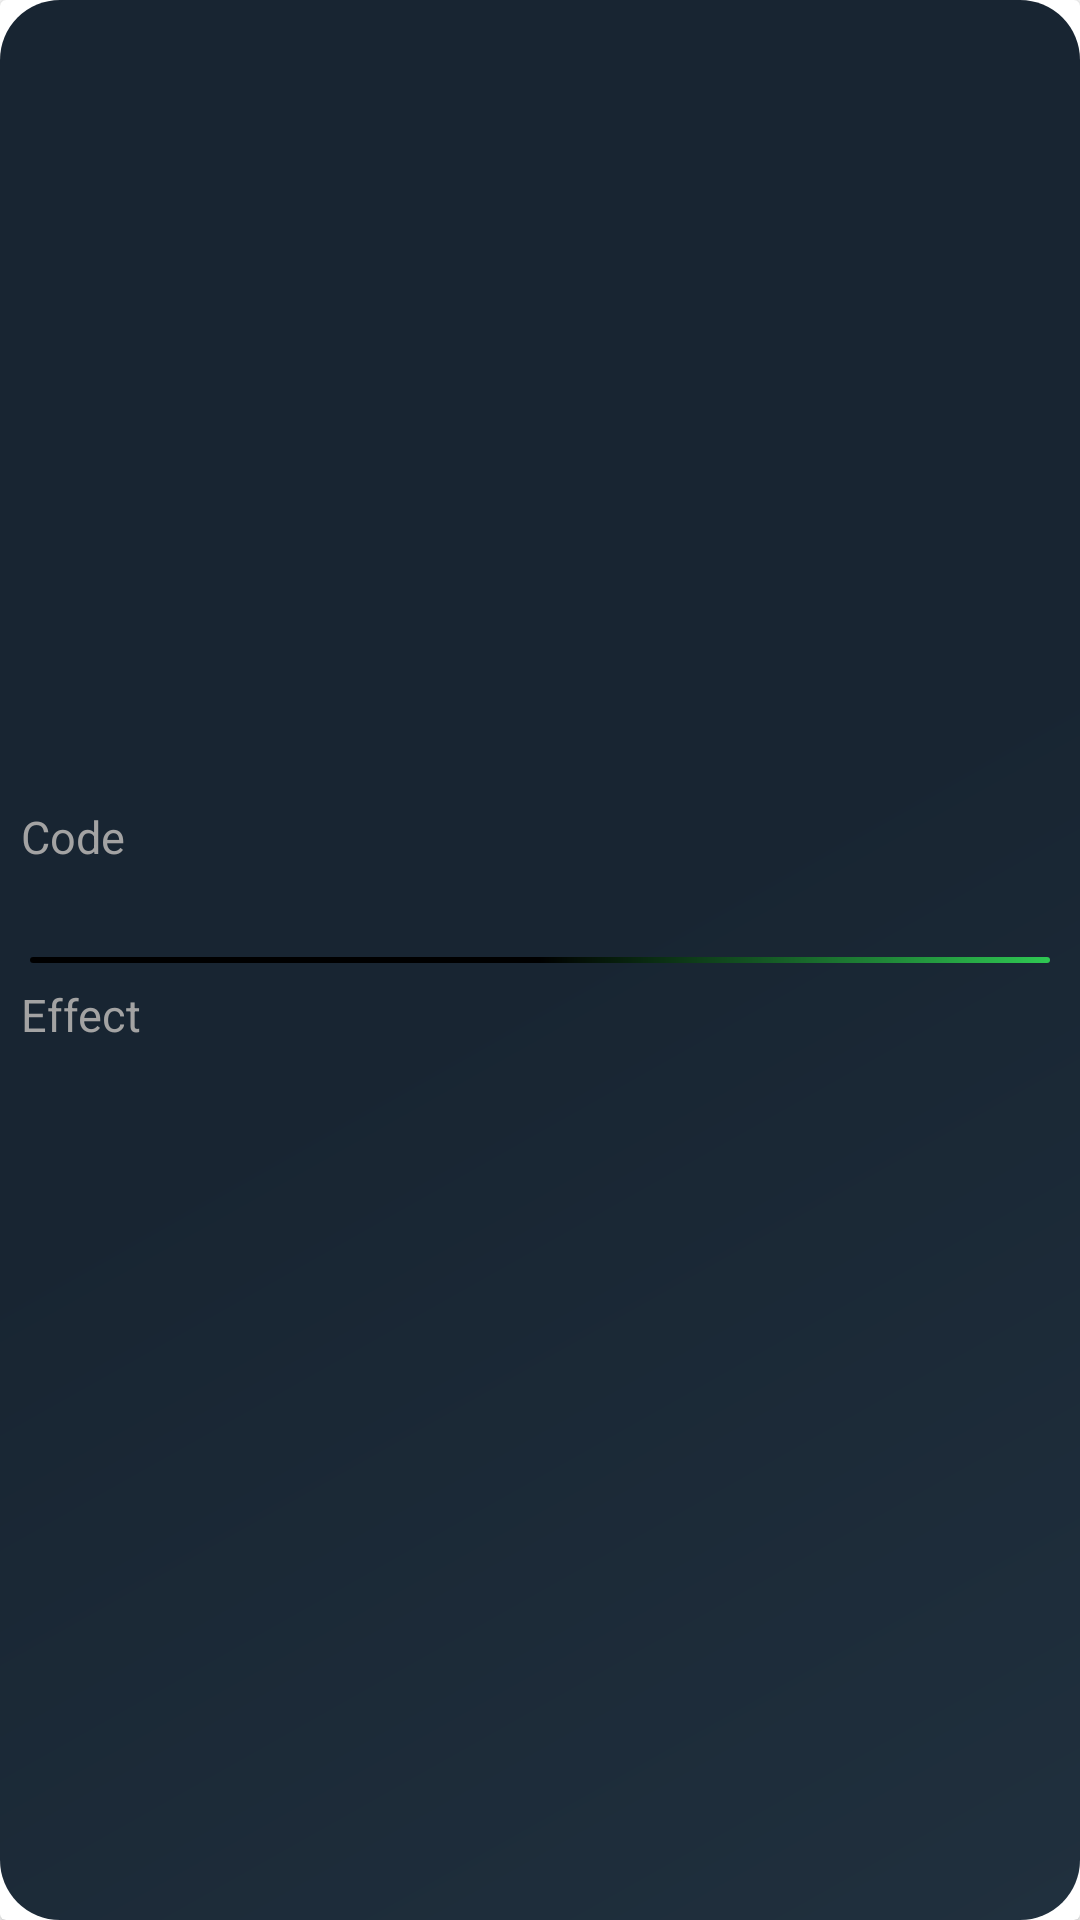

The Android layout XML behind this screen, and the referenced resources:
<!-- AndroidManifest.xml: application theme Theme.CheatCodes -->
<!-- res/layout/cheat_item.xml -->
<?xml version="1.0" encoding="utf-8"?>
<androidx.cardview.widget.CardView xmlns:android="http://schemas.android.com/apk/res/android"
    android:layout_width="match_parent"
    android:layout_height="wrap_content"
    android:layout_margin="4dp"
    android:background="@color/colorTransparent">

    <RelativeLayout
        android:layout_width="match_parent"
        android:layout_height="match_parent"
        android:background="@drawable/custom_round">


        <LinearLayout
            android:layout_width="match_parent"
            android:layout_height="wrap_content"
            android:layout_centerInParent="true"
            android:orientation="vertical">

            <LinearLayout
                android:layout_width="match_parent"
                android:layout_height="wrap_content"
                android:layout_margin="5dp"
                android:orientation="vertical">

                <TextView
                    android:layout_width="match_parent"
                    android:layout_height="match_parent"
                    android:text="Code"
                    android:padding="2dp"
                    android:textColor="#A3A3A3"
                    android:textSize="15sp" />

                <TextView
                    android:id="@+id/item_code"
                    android:padding="2dp"
                    android:layout_width="match_parent"
                    android:layout_height="match_parent"
                    android:textColor="@color/white" />

            </LinearLayout>


            <LinearLayout
                android:layout_width="match_parent"
                android:layout_height="2dp"
                android:layout_marginStart="10dp"
                android:layout_marginEnd="10dp"
                android:background="@drawable/divider_bg"
                android:orientation="vertical" />

            <LinearLayout
                android:layout_width="match_parent"
                android:layout_height="wrap_content"
                android:layout_margin="5dp"
                android:orientation="vertical">

                <TextView
                    android:layout_width="match_parent"
                    android:layout_height="match_parent"
                    android:text="Effect"
                    android:padding="2dp"
                    android:textAlignment="viewStart"
                    android:textColor="#A3A3A3"
                    android:textSize="15sp" />

                <TextView
                    android:id="@+id/item_effect"
                    android:padding="2dp"
                    android:layout_width="match_parent"
                    android:layout_height="match_parent"
                    android:textColor="@color/white" />


            </LinearLayout>


        </LinearLayout>


    </RelativeLayout>

</androidx.cardview.widget.CardView>
<!-- resources referenced by this layout -->
<resources>
  <color name="colorTransparent">#00000000</color>
  <color name="white">#FFFFFFFF</color>
  <!-- drawable custom_round (drawable) -->
  <?xml version="1.0" encoding="utf-8"?>
  <shape xmlns:android="http://schemas.android.com/apk/res/android"
      android:shape="rectangle">
  
      <gradient
          android:angle="135"
          android:centerColor="@color/bg_blue_dark"
          android:endColor="@color/bg_blue_dark"
          android:startColor="@color/bg_blue"
          android:type="linear" />
  
      <corners android:radius="20dp" />
  
  </shape>
  <!-- drawable divider_bg (drawable) -->
  <?xml version="1.0" encoding="utf-8"?>
  <shape xmlns:android="http://schemas.android.com/apk/res/android"
      android:shape="rectangle">
  
      <gradient
          android:angle="0"
          android:centerColor="@color/black"
          android:endColor="@color/transfer_green"
          android:startColor="@color/black"
          android:type="linear" />
  
      <corners android:radius="20dp" />
  
  </shape>
  <style name="Theme.CheatCodes" parent="Theme.MaterialComponents.Light.DarkActionBar">
          
          <item name="colorPrimary">@color/bg_blue_dark</item>
          <item name="colorPrimaryVariant">@color/bg_blue</item>
          <item name="colorOnPrimary">@color/white</item>
          
          <item name="colorSecondary">@color/teal_200</item>
          <item name="colorSecondaryVariant">@color/teal_700</item>
          <item name="colorOnSecondary">@color/black</item>
          
          <item name="android:statusBarColor" tools:targetApi="l">@color/bg_blue_dark</item>
          <item name="android:textColorHint">@color/white</item>
  
          
      </style>
  <color name="bg_blue_dark">#182532</color>
  <color name="bg_blue">#20303E</color>
  <color name="black">#FF000000</color>
  <color name="transfer_green">#2FC853</color>
  <color name="teal_200">#FF03DAC5</color>
  <color name="teal_700">#FF018786</color>
</resources>
